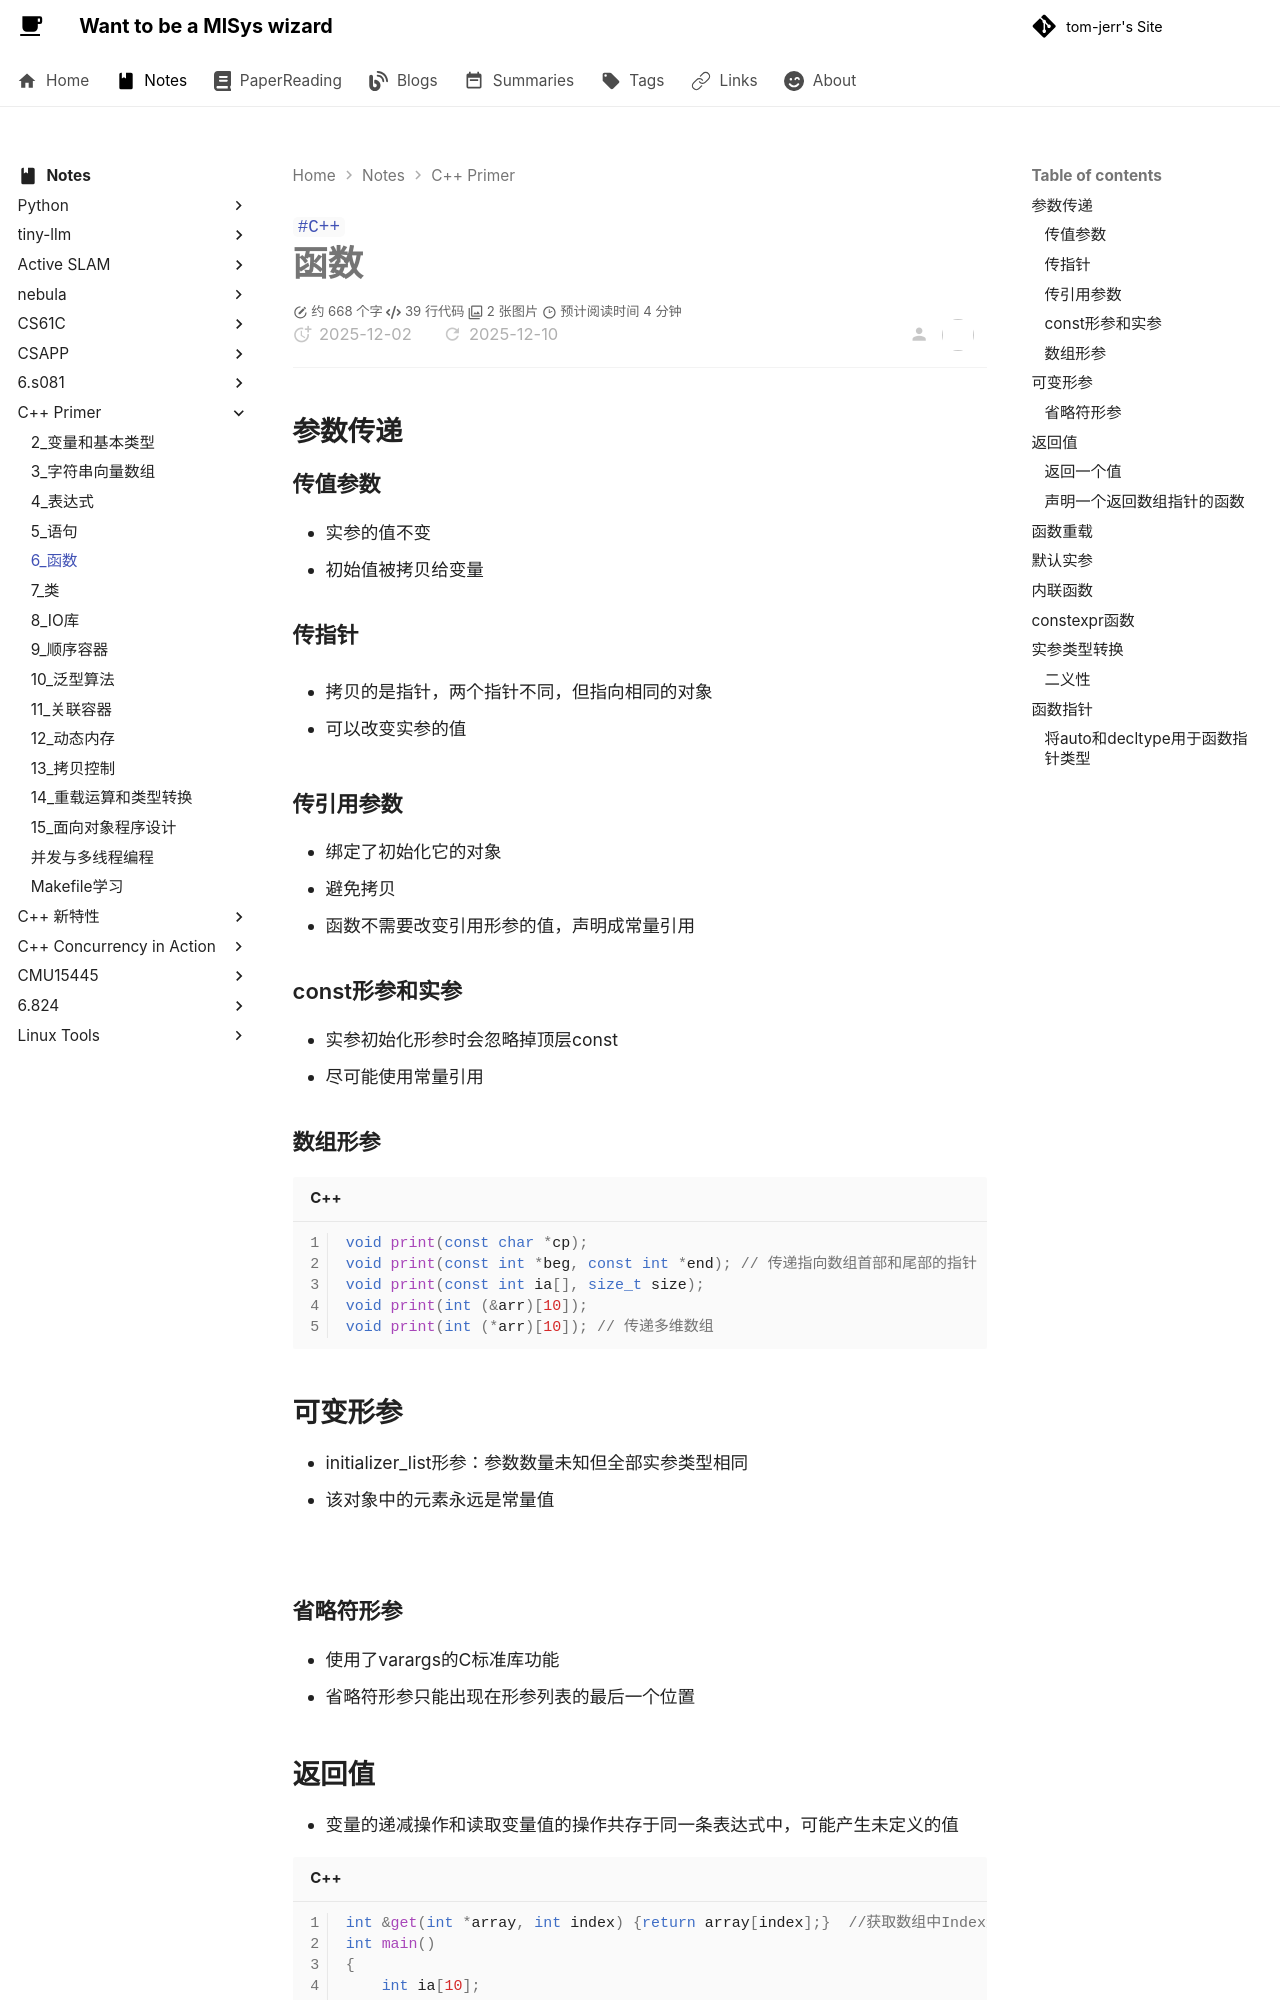

repository: tom-jerr/tom-jerr.github.io · page: notes/c++primer/6_函数/index.html · generator: mkdocs

---

title: C++-函数
tags:

- C++

---

# 函数

## 参数传递

### 传值参数

- 实参的值不变
- 初始值被拷贝给变量

### 传指针

- 拷贝的是指针，两个指针不同，但指向相同的对象

- 可以改变实参的值

### 传引用参数

- 绑定了初始化它的对象
- 避免拷贝
- 函数不需要改变引用形参的值，声明成常量引用

### const形参和实参

- 实参初始化形参时会忽略掉顶层const
- 尽可能使用常量引用

### 数组形参

```c++
void print(const char *cp);
void print(const int *beg, const int *end);	// 传递指向数组首部和尾部的指针
void print(const int ia[], size_t size);
void print(int (&arr)[10]);
void print(int (*arr)[10]);	// 传递多维数组
```

## 可变形参

- initializer_list形参：参数数量未知但全部实参类型相同
- 该对象中的元素永远是常量值

![](https://github.com/tom-jerr/MyblogImg/raw/main/C++/IO/initializer_list.png)

### 省略符形参

- 使用了varargs的C标准库功能
- 省略符形参只能出现在形参列表的最后一个位置

## 返回值

- 变量的递减操作和读取变量值的操作共存于同一条表达式中，可能产生未定义的值

```c++
int &get(int *array, int index) {return array[index];}	//获取数组中Index元素的索引
int main()
{
	int ia[10];
    for(int i = 0; i != 10; ++i)
        get(ia, i) = i;
}
```
